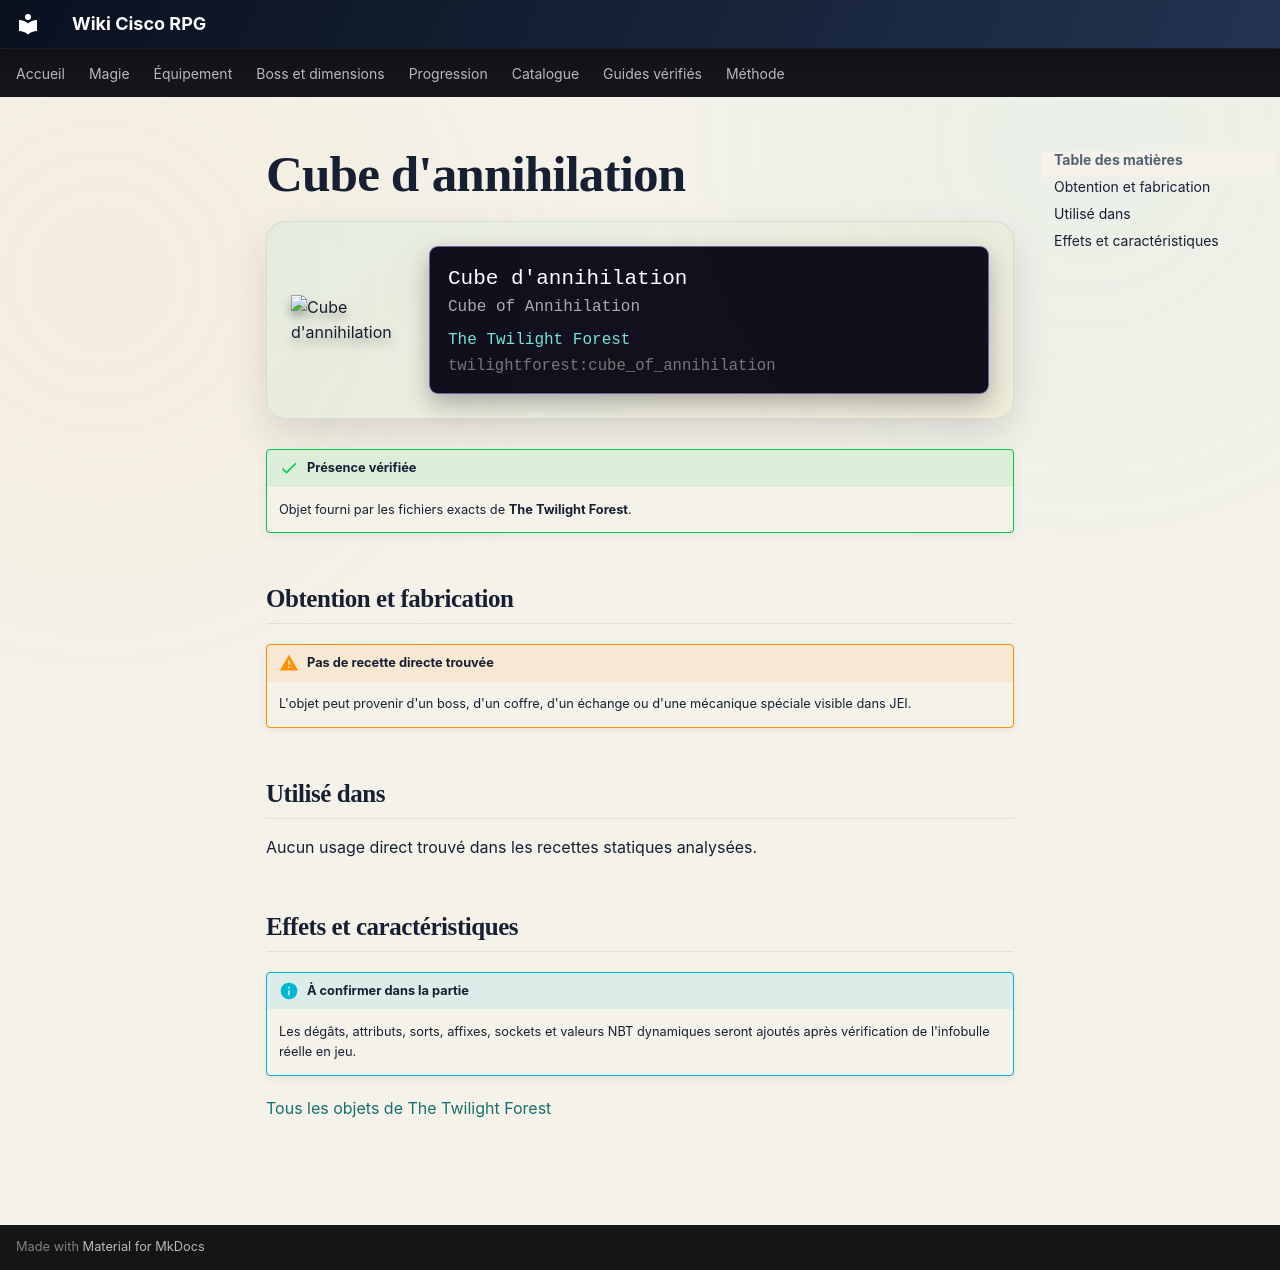

repository: Kloups-Dev/wiki-cisco-rpg · page: catalogue/objets/twilightforest/cube_of_annihilation/index.html · generator: mkdocs

# Cube d'annihilation

<div class="mc-item-showcase">
<img class="mc-item-icon" src="../../../../assets/generated/items/twilightforest/cube_of_annihilation.png" alt="Cube d&#x27;annihilation">
<div class="mc-tooltip-card">
<div class="mc-tooltip-card__name">Cube d&#x27;annihilation</div>
<div class="mc-tooltip-card__alias">Cube of Annihilation</div>
<div class="mc-tooltip-card__mod">The Twilight Forest</div>
<div class="mc-tooltip-card__id">twilightforest:cube_of_annihilation</div>
</div>
</div>

!!! success "Présence vérifiée"
    Objet fourni par les fichiers exacts de **The Twilight Forest**.

## Obtention et fabrication

!!! warning "Pas de recette directe trouvée"
    L'objet peut provenir d'un boss, d'un coffre, d'un échange ou d'une mécanique spéciale visible dans JEI.

## Utilisé dans

Aucun usage direct trouvé dans les recettes statiques analysées.

## Effets et caractéristiques

!!! info "À confirmer dans la partie"
    Les dégâts, attributs, sorts, affixes, sockets et valeurs NBT dynamiques seront ajoutés après vérification de l'infobulle réelle en jeu.

[Tous les objets de The Twilight Forest](../../../contenu/twilight-forest.md)
